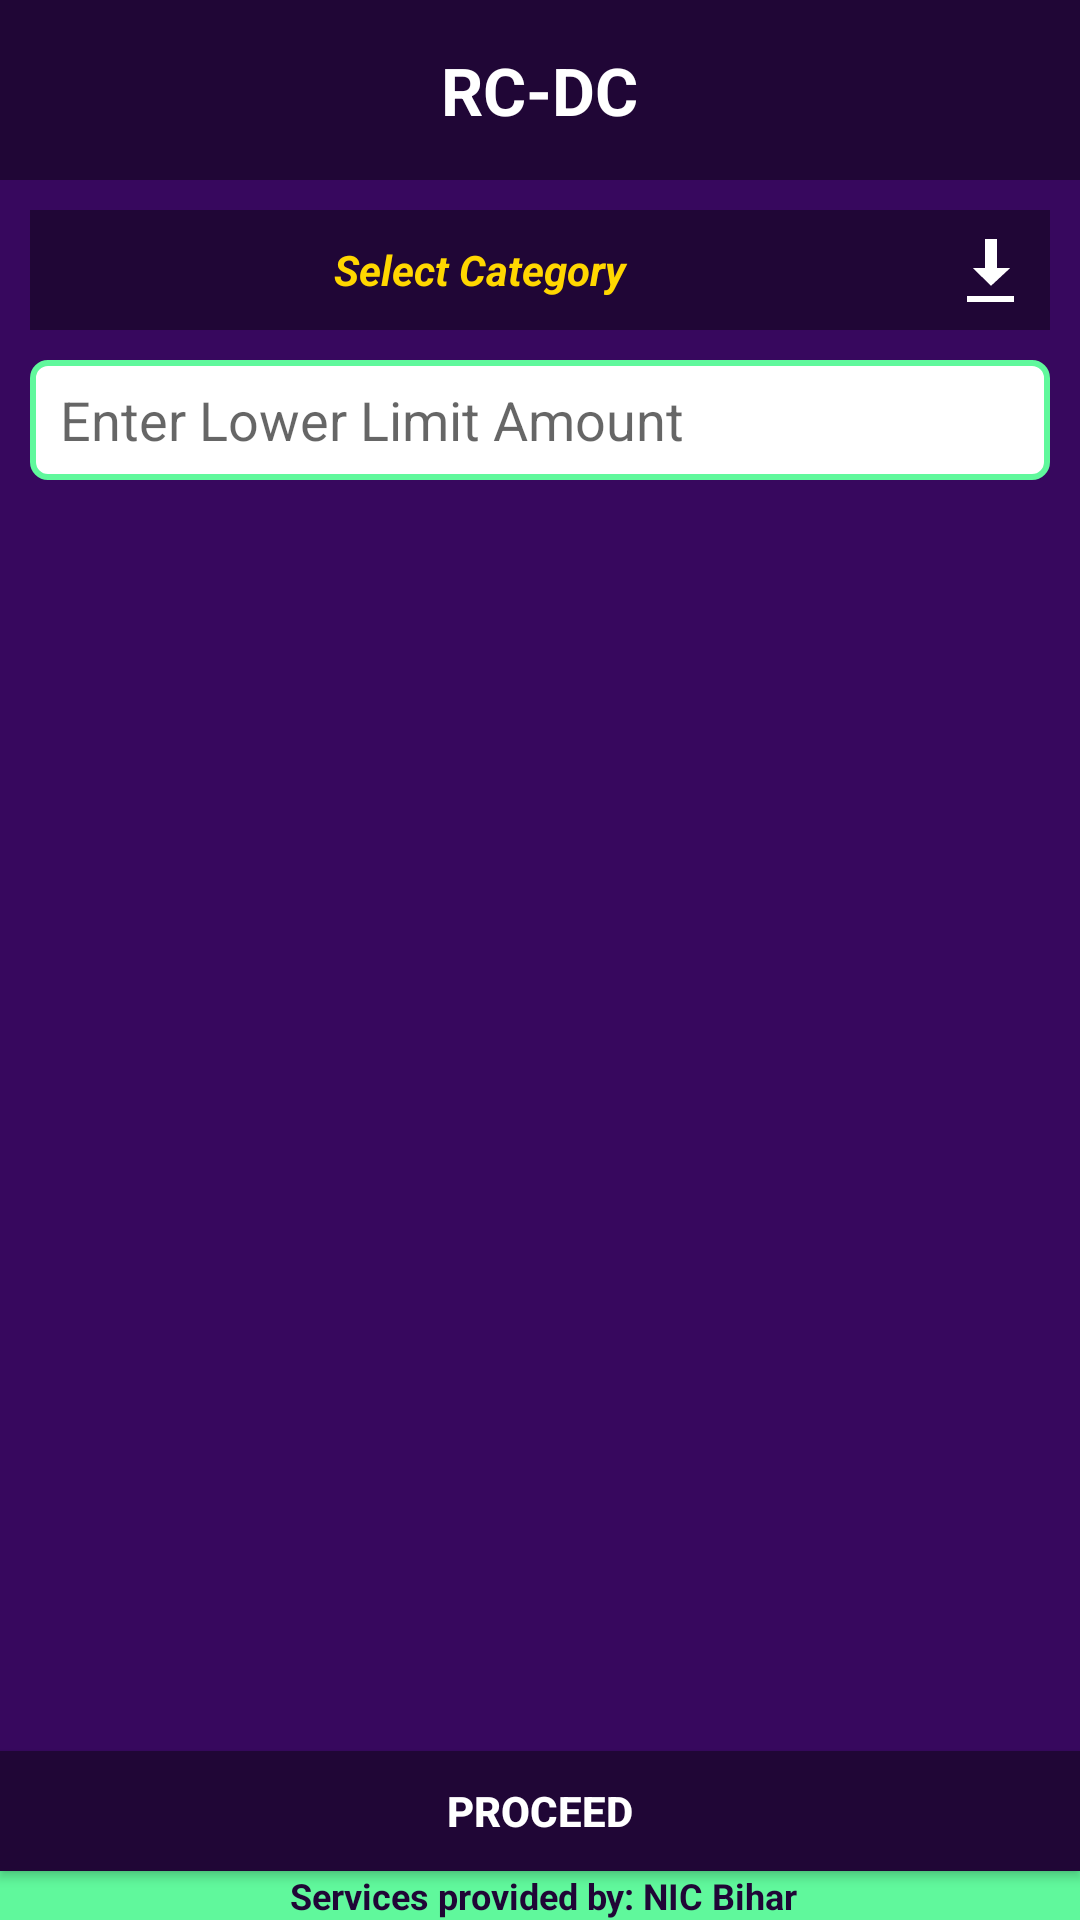

The Android layout XML behind this screen, and the referenced resources:
<!-- AndroidManifest.xml: application theme AppTheme -->
<!-- res/layout/activity_local_filter.xml -->
<?xml version="1.0" encoding="utf-8"?>
<RelativeLayout xmlns:android="http://schemas.android.com/apk/res/android"
    xmlns:tools="http://schemas.android.com/tools"
    android:layout_width="match_parent"
    android:layout_height="match_parent"
    android:background="@color/colorPrimary"
    tools:context=".LocalFilterActivity">

    <include
        android:id="@+id/lay_dc"
        layout="@layout/header" />

    <LinearLayout
        android:layout_width="match_parent"
        android:layout_height="wrap_content"
        android:layout_below="@+id/lay_dc"
        android:layout_margin="10dp"
        android:orientation="vertical">

        <RelativeLayout
            android:layout_width="match_parent"
            android:layout_height="wrap_content"
           >


            <TextView
                android:id="@+id/text_category"
                android:layout_width="match_parent"
                android:layout_height="40dp"
                android:layout_toLeftOf="@+id/download_cotegoriy"
                android:background="@color/colorPrimaryDark"
                android:gravity="center"
                android:text="@string/sel_cat"
                android:textColor="@color/colorAccent"
                android:textStyle="bold|italic" />

            <ImageButton
                android:id="@+id/download_cotegoriy"
                android:layout_width="40dp"
                android:layout_height="40dp"
                android:layout_alignParentRight="true"
                android:background="@color/colorPrimaryDark"
                android:src="@android:drawable/stat_sys_download"
                android:text="@string/dow_cat"
                android:textAllCaps="false"
                android:textColor="@color/white"
                android:textStyle="bold" />
        </RelativeLayout>

        <EditText
            android:id="@+id/edit_amount"
            android:layout_width="match_parent"
            android:layout_height="40dp"
            android:layout_below="@+id/text_category"
            android:layout_marginTop="10dp"
            android:background="@drawable/rectengle_search"
            android:hint="Enter Lower Limit Amount"
            android:inputType="numberSigned"
            android:paddingLeft="10dp"
            android:paddingRight="10dp" />
    </LinearLayout>

    <Button
        android:id="@+id/download_con"
        android:layout_width="match_parent"
        android:layout_height="40dp"
        android:layout_above="@+id/footer_dc"
        android:background="@color/colorPrimaryDark"
        android:text="@string/proceed"
        android:textColor="@color/white"
        android:textStyle="bold" />

    <LinearLayout
        android:id="@+id/footer_dc"
        android:layout_width="match_parent"
        android:layout_height="wrap_content"
        android:layout_alignParentBottom="true">

        <include layout="@layout/footer" />
    </LinearLayout>
</RelativeLayout>
<!-- res/layout/header.xml (included above) -->
<?xml version="1.0" encoding="utf-8"?>
<RelativeLayout xmlns:android="http://schemas.android.com/apk/res/android"
    android:layout_width="match_parent"
    android:layout_height="60dp"
    android:background="@color/colorPrimaryDark">

    <ImageView
        android:id="@+id/back_button"
        android:layout_width="30dp"
        android:layout_height="30dp"
        android:layout_centerVertical="true"
        android:layout_marginLeft="10dp"
        android:src="@drawable/back"></ImageView>

    <TextView
        android:id="@+id/text_header"
        android:layout_width="wrap_content"
        android:layout_height="wrap_content"
        android:layout_centerInParent="true"
        android:text="RC-DC"
        android:textSize="22sp"
        android:singleLine="true"
        android:textColor="@color/white"
        android:textStyle="bold" />

    <ImageView
        android:id="@+id/button_filter"
        android:layout_width="30dp"
        android:layout_height="30dp"
        android:layout_centerVertical="true"
        android:layout_marginRight="10dp"
        android:layout_alignParentRight="true"
        android:visibility="gone"
        android:src="@drawable/filter"></ImageView>
</RelativeLayout>
<!-- res/layout/footer.xml (included above) -->
<?xml version="1.0" encoding="utf-8"?>
<LinearLayout xmlns:android="http://schemas.android.com/apk/res/android"
    android:orientation="vertical" android:layout_width="match_parent"
    android:layout_height="match_parent">
    <TextView
        android:layout_width="fill_parent"
        android:layout_height="wrap_content"
        android:background="@color/green"
        android:gravity="center_horizontal"
        android:paddingLeft="2dp"
        android:text="Services provided by: NIC Bihar"
        android:textColor="@color/colorPrimaryDark"
        android:textSize="12sp"
        android:textStyle="bold">
    </TextView>
</LinearLayout>
<!-- resources referenced by this layout -->
<resources>
  <color name="colorAccent">#FFD700</color>
  <color name="colorPrimary">#37085E</color>
  <color name="colorPrimaryDark">#200636</color>
  <color name="green">#60F89C</color>
  <color name="white">#ffffff</color>
  <!-- drawable filter: png bitmap (drawable, 1223 bytes) -->
  <!-- drawable rectengle_search (drawable) -->
  <?xml version="1.0" encoding="UTF-8"?>
  <shape xmlns:android="http://schemas.android.com/apk/res/android">
      <stroke android:width="2dp" android:color="@color/green" />
      <padding android:left="2dp"
          android:top="2dp"
          android:right="2dp"
          android:bottom="2dp" />
      <corners android:radius="5dp" />
      <solid android:color="@android:color/white" />
  </shape>
  <string name="dow_cat">Download Category</string>
  <string name="proceed">Proceed</string>
  <string name="sel_cat">Select Category</string>
  <style name="AppTheme" parent="Theme.AppCompat.DayNight.NoActionBar">
          
          <item name="colorPrimary">@color/colorPrimary</item>
          <item name="colorPrimaryDark">@color/colorPrimaryDark</item>
          <item name="colorAccent">@color/colorAccent</item>
      </style>
</resources>
